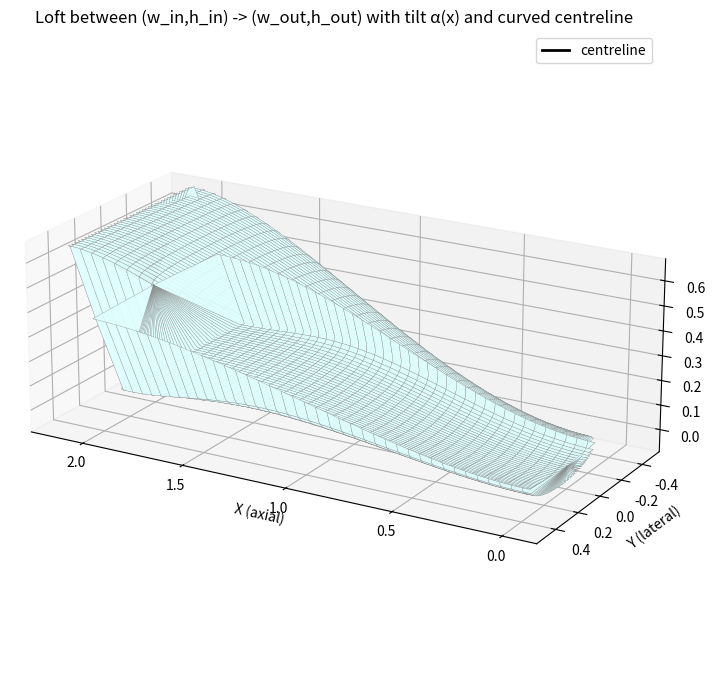

Source code (Python):
"""
Loft a Kulfan-style hollow body:
 - separate cubic interpolation of width (w) and height (h) from inlet -> outlet
 - cubic tilt alpha(x) about local y-axis
 - loft along a curved centreline z_c(x) (constant y_center)
Fully self-contained.  Adjust user params in the "User parameters" block.
"""
import numpy as np
import matplotlib.pyplot as plt

# ------------------ User parameters ------------------
# Cross-section dimension endpoints (measured in a vertical x=const plane)
w_in = 0.6        # inlet width (y-direction total)
h_in = 0.6  # 0.25     # inlet height (z-direction total)

w_out = 1.0       # outlet width
h_out = 0.6       # outlet height

# Tilt (rotation about local y axis)
tilt_end_deg = 25.0    # final tilt angle at outlet (degrees). inlet tilt assumed 0.

# Centreline / loft path
y_center = 0.0     # constant y of centreline
inlet_z = 0.0      # z of inlet centroid (user-specified)
outlet_z = 0.4     # z of outlet centroid

# geometry and sampling
L = 2.0            # axial length
eta_count = 120
psi_count = 120

# smoothing toggles (use cubic smoothstep)
use_smooth = True

# -----------------------------------------------------

# Kulfan-esque cubic used in your script
cubic = lambda x: 0.5 * (1.001 + 2 * x**3 - 3 * x**2)
# Smoothstep cubic (zero slopes at ends) for interpolation
smooth_cubic = (lambda t: 3*t*t - 2*t*t*t) if use_smooth else (lambda t: t)

# grids
eta_range = np.linspace(0.0, 1.0, eta_count)
psi_range = np.linspace(0.0, 1.0, psi_count)
eta_grid, psi_grid = np.meshgrid(eta_range, psi_range, indexing='ij')

# intermediate arrays (raw Kulfan-style coordinates)
x_array = np.zeros_like(eta_grid)       # axial station per column (function of psi)
y_array = np.zeros_like(eta_grid)       # raw lateral template
z_pos_array = np.zeros_like(eta_grid)   # raw positive vertical template
z_neg_array = np.zeros_like(eta_grid)   # raw negative vertical template

Nd = 0.005   # parameter used in your original script

# Populate base templates (as in your Fig.26 reproduction)
for i_eta, eta in enumerate(eta_range):
    for j_psi, psi in enumerate(psi_range):
        Nc = cubic(psi)

        W = 1.0
        H = 1.0  # 0.5

        Sc = 0.5**(2 * Nc)
        Cc = eta**Nc * (1 - eta)**Nc

        Sd = 0.5**(2 * Nd)
        Cd = psi**Nd * (1 - psi)**Nd

        x = psi * L
        y = -(Sd * Cd) * (1 - 2 * eta) * W / 2.0
        z = Sd * Cd * (Sc * Cc) * H / 2.0

        x_array[i_eta, j_psi] = x
        y_array[i_eta, j_psi] = y
        z_pos_array[i_eta, j_psi] = z
        z_neg_array[i_eta, j_psi] = -z

# Normalize templates so they are "unit" extents
# lateral template normalized to [-1,1], vertical templates normalized to [0,1]
max_abs_y = np.max(np.abs(y_array)) if np.max(np.abs(y_array)) > 0 else 1.0
y_template = y_array / max_abs_y  # values ~[-1, 1]

max_zpos = np.max(z_pos_array) if np.max(z_pos_array) > 0 else 1.0
zpos_template = z_pos_array / max_zpos  # values in [0,1]
# z negative template is mirror of positive (we keep sign when scaling later)
zneg_template = z_neg_array / (-np.min(z_neg_array) if np.min(z_neg_array) < 0 else 1.0)  # values in [0,1] (positive)

# width and height interpolation along x (psi index)
psi_positions = psi_range * L
# compute w(x) and h(x) columnwise as smooth transitions
t_vals = psi_range
S_vals = smooth_cubic(t_vals)
w_cols = w_in + (w_out - w_in) * S_vals
h_cols = h_in + (h_out - h_in) * S_vals

# tilt alpha(x)
alpha_cols_rad = np.deg2rad( tilt_end_deg * S_vals )   # radians at each psi column

# centreline z variation z_c(x)
z_centerline_cols = inlet_z + (outlet_z - inlet_z) * S_vals

# prepare arrays for final rotated coordinates
rot_X_pos = np.zeros_like(x_array)
rot_Y_pos = np.zeros_like(y_template)
rot_Z_pos = np.zeros_like(zpos_template)

rot_X_neg = np.zeros_like(x_array)
rot_Y_neg = np.zeros_like(y_template)
rot_Z_neg = np.zeros_like(zpos_template)

# Loop and place/rotate each template point columnwise
for j in range(psi_count):
    w_j = w_cols[j]
    h_j = h_cols[j]
    alpha = alpha_cols_rad[j]
    zc = z_centerline_cols[j]
    yc = y_center
    ca = np.cos(alpha)
    sa = np.sin(alpha)

    # scale templates column j
    y_col = y_template[:, j] * (w_j / 2.0)                 # lateral offsets in [-w/2, w/2]
    zpos_col = zpos_template[:, j] * (h_j / 2.0)           # positive vertical offsets [0, h/2]
    zneg_col = - (zpos_template[:, j] * (h_j / 2.0))       # negative vertical offsets [-h/2, 0]

    # base axial for column (same for all eta)
    x_col = x_array[:, j]

    # rotate about local y for each eta row
    # rotated dx = sin(alpha) * z_rel ; rotated z = cos(alpha) * z_rel
    dx_pos = sa * zpos_col
    zpos_r = ca * zpos_col
    Xpos = x_col + dx_pos
    Ypos = yc + y_col
    Zpos = zc + zpos_r

    dx_neg = sa * zneg_col
    zneg_r = ca * zneg_col
    Xneg = x_col + dx_neg
    Yneg = yc + y_col
    Zneg = zc + zneg_r

    rot_X_pos[:, j] = Xpos
    rot_Y_pos[:, j] = Ypos
    rot_Z_pos[:, j] = Zpos

    rot_X_neg[:, j] = Xneg
    rot_Y_neg[:, j] = Yneg
    rot_Z_neg[:, j] = Zneg

# Plot result
fig = plt.figure(figsize=(11, 7))
ax = fig.add_subplot(111, projection='3d')

# plot upper and lower surfaces
ax.plot_surface(rot_X_pos, rot_Y_pos, rot_Z_pos,
                rstride=3, cstride=3, linewidth=0.2, edgecolor='gray',
                facecolor='lightcyan', alpha=0.9)

ax.plot_surface(rot_X_neg, rot_Y_neg, rot_Z_neg,
                rstride=3, cstride=3, linewidth=0.2, edgecolor='gray',
                facecolor='lightcyan', alpha=0.9)

# plot centreline
xc_line = psi_positions
zc_line = z_centerline_cols
yc_line = np.ones_like(xc_line) * y_center
ax.plot(xc_line, yc_line, zc_line, color='k', linewidth=2, label='centreline')

ax.set_xlabel('X (axial)')
ax.set_ylabel('Y (lateral)')
ax.set_zlabel('Z (vertical)')
ax.set_title('Loft between (w_in,h_in) -> (w_out,h_out) with tilt α(x) and curved centreline')

# set view and aspect as reasonable
ax.view_init(elev=20, azim=120)
try:
    ax.set_box_aspect((np.ptp(rot_X_pos), np.ptp(rot_Y_pos), np.ptp(np.concatenate((rot_Z_pos.ravel(), rot_Z_neg.ravel())))))
except Exception:
    pass

plt.legend()
plt.tight_layout()
plt.show()
